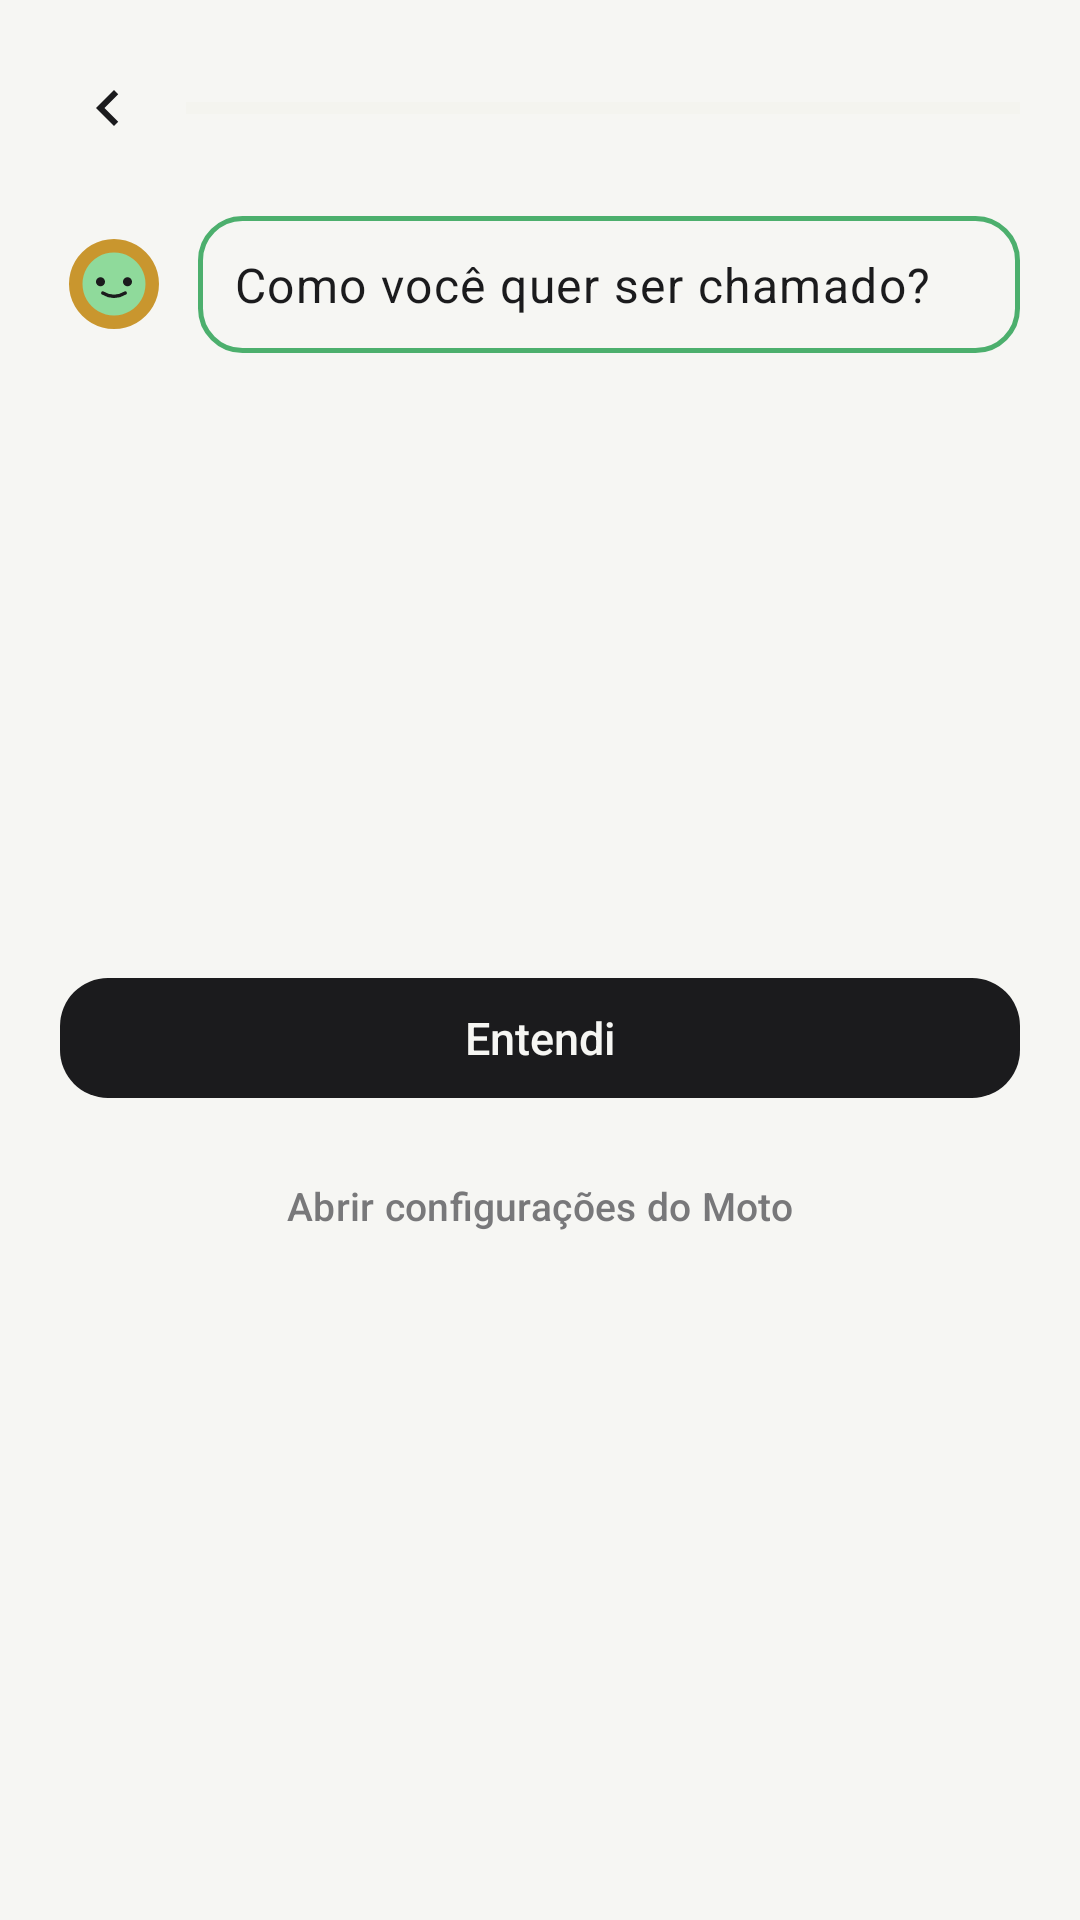

The Android layout XML behind this screen, and the referenced resources:
<!-- AndroidManifest.xml: activity theme Theme.AnotaPlus -->
<!-- res/layout/activity_gesture_guide.xml -->
<?xml version="1.0" encoding="utf-8"?>
<androidx.core.widget.NestedScrollView xmlns:android="http://schemas.android.com/apk/res/android"
    xmlns:tools="http://schemas.android.com/tools"
    android:layout_width="match_parent"
    android:layout_height="match_parent"
    android:background="@color/paper"
    android:fillViewport="true">

    <LinearLayout
        android:layout_width="match_parent"
        android:layout_height="wrap_content"
        android:orientation="vertical"
        android:padding="@dimen/spacing_lg">

        <include
            android:id="@+id/onboarding_header"
            layout="@layout/onboarding_header" />

        <TextView
            android:id="@+id/text_intro"
            android:layout_width="match_parent"
            android:layout_height="wrap_content"
            android:layout_marginTop="@dimen/spacing_lg"
            android:textAppearance="@style/TextAppearance.AnotaPlus.Body"
            android:textColor="@color/ink_soft"
            tools:text="@string/guia_gesto_intro_moto" />

        <LinearLayout
            android:layout_width="match_parent"
            android:layout_height="wrap_content"
            android:layout_marginTop="@dimen/spacing_lg"
            android:orientation="vertical">

            <TextView
                android:id="@+id/text_passo_1"
                android:layout_width="match_parent"
                android:layout_height="wrap_content"
                android:layout_marginBottom="12dp"
                android:textAppearance="@style/TextAppearance.AnotaPlus.Body"
                tools:text="@string/guia_gesto_passo_1_moto" />

            <TextView
                android:id="@+id/text_passo_2"
                android:layout_width="match_parent"
                android:layout_height="wrap_content"
                android:layout_marginBottom="12dp"
                android:textAppearance="@style/TextAppearance.AnotaPlus.Body"
                tools:text="@string/guia_gesto_passo_2_moto" />

            <TextView
                android:id="@+id/text_passo_3"
                android:layout_width="match_parent"
                android:layout_height="wrap_content"
                android:layout_marginBottom="12dp"
                android:textAppearance="@style/TextAppearance.AnotaPlus.Body"
                tools:text="@string/guia_gesto_passo_3_moto" />

            <TextView
                android:id="@+id/text_passo_4"
                android:layout_width="match_parent"
                android:layout_height="wrap_content"
                android:textAppearance="@style/TextAppearance.AnotaPlus.Body"
                tools:text="@string/guia_gesto_passo_4_moto" />

        </LinearLayout>

        <com.google.android.material.button.MaterialButton
            android:id="@+id/btn_entendi"
            style="@style/Widget.AnotaPlus.Button.Primary"
            android:layout_width="match_parent"
            android:layout_height="wrap_content"
            android:layout_marginTop="@dimen/spacing_lg"
            android:text="@string/btn_entendi" />

        <com.google.android.material.button.MaterialButton
            android:id="@+id/btn_abrir_config_moto"
            style="@style/Widget.AnotaPlus.Button.Link"
            android:layout_width="match_parent"
            android:layout_height="wrap_content"
            android:layout_marginTop="@dimen/spacing_xs"
            android:text="@string/btn_abrir_config_moto" />

    </LinearLayout>

</androidx.core.widget.NestedScrollView>
<!-- res/layout/onboarding_header.xml (included above) -->
<?xml version="1.0" encoding="utf-8"?>
<LinearLayout xmlns:android="http://schemas.android.com/apk/res/android"
    xmlns:app="http://schemas.android.com/apk/res-auto"
    xmlns:tools="http://schemas.android.com/tools"
    android:layout_width="match_parent"
    android:layout_height="wrap_content"
    android:orientation="vertical">

    <LinearLayout
        android:layout_width="match_parent"
        android:layout_height="wrap_content"
        android:orientation="horizontal"
        android:gravity="center_vertical">

        <ImageButton
            android:id="@+id/btn_voltar_onboarding"
            android:layout_width="32dp"
            android:layout_height="32dp"
            android:background="?attr/selectableItemBackgroundBorderless"
            android:contentDescription="@string/btn_voltar"
            android:src="@drawable/ic_chevron_left"
            app:tint="@color/ink" />

        <ProgressBar
            android:id="@+id/progress_onboarding"
            style="?android:attr/progressBarStyleHorizontal"
            android:layout_width="0dp"
            android:layout_height="4dp"
            android:layout_weight="1"
            android:layout_marginStart="10dp"
            android:max="100"
            android:progress="0"
            android:progressTint="@color/verde_destaque"
            android:progressBackgroundTint="@color/paper_dim"
            tools:progress="40" />

    </LinearLayout>

    <LinearLayout
        android:layout_width="match_parent"
        android:layout_height="wrap_content"
        android:layout_marginTop="@dimen/spacing_lg"
        android:orientation="horizontal"
        android:gravity="center_vertical">

        <ImageView
            android:id="@+id/image_mascote_onboarding"
            android:layout_width="36dp"
            android:layout_height="36dp"
            android:src="@drawable/ic_mascote_neutro"
            android:contentDescription="@string/mascote_content_description" />

        <TextView
            android:id="@+id/text_pergunta_onboarding"
            android:layout_width="0dp"
            android:layout_height="wrap_content"
            android:layout_weight="1"
            android:layout_marginStart="10dp"
            android:background="@drawable/bg_balao_pergunta"
            android:padding="@dimen/spacing_sm"
            android:textAppearance="@style/TextAppearance.AnotaPlus.RowTitle"
            tools:text="Como você quer ser chamado?" />

    </LinearLayout>

</LinearLayout>
<!-- resources referenced by this layout -->
<resources>
  <color name="ink">#1B1B1D</color>
  <color name="ink_soft">#78787A</color>
  <color name="paper">#F6F6F3</color>
  <color name="paper_dim">#EAEAE5</color>
  <color name="verde_destaque">#4CAF6D</color>
  <dimen name="spacing_lg">20dp</dimen>
  <dimen name="spacing_sm">12dp</dimen>
  <dimen name="spacing_xs">8dp</dimen>
  <!-- drawable bg_balao_pergunta (drawable) -->
  <?xml version="1.0" encoding="utf-8"?>
  <shape xmlns:android="http://schemas.android.com/apk/res/android" android:shape="rectangle">
      <solid android:color="@color/paper" />
      <stroke android:width="1.5dp" android:color="@color/verde_destaque" />
      <corners android:radius="@dimen/radius_chip" />
  </shape>
  <!-- drawable ic_chevron_left (drawable) -->
  <?xml version="1.0" encoding="utf-8"?>
  <vector xmlns:android="http://schemas.android.com/apk/res/android"
      android:width="24dp"
      android:height="24dp"
      android:viewportWidth="24"
      android:viewportHeight="24"
      android:tint="@color/ink">
      <path
          android:fillColor="@android:color/white"
          android:pathData="M15.41,7.41L14,6l-6,6 6,6 1.41,-1.41L10.83,12z" />
  </vector>
  <string name="btn_abrir_config_moto">Abrir configurações do Moto</string>
  <string name="btn_entendi">Entendi</string>
  <string name="btn_voltar">Voltar</string>
  <string name="guia_gesto_intro_moto">O Anota+ funciona melhor com o gesto \"toque duas vezes na traseira\" do seu Moto — ele abre o app na hora, mesmo com a tela bloqueada.</string>
  <string name="guia_gesto_passo_1_moto">1. Abra as Configurações do celular</string>
  <string name="guia_gesto_passo_2_moto">2. Procure por \"Moto\" ou \"Gestos\"</string>
  <string name="guia_gesto_passo_3_moto">3. Ative \"Toque duas vezes na traseira\"</string>
  <string name="guia_gesto_passo_4_moto">4. Escolha o Anota+ na lista de apps</string>
  <string name="mascote_content_description">Mascote do Anota+</string>
  <style name="TextAppearance.AnotaPlus.Body" parent="TextAppearance.Material3.BodyLarge">
          <item name="android:fontFamily">sans-serif</item>
          <item name="android:textColor">@color/ink</item>
          <item name="android:textSize">16sp</item>
      </style>
  <style name="TextAppearance.AnotaPlus.RowTitle" parent="TextAppearance.Material3.BodyLarge">
          <item name="android:fontFamily">sans-serif-medium</item>
          <item name="android:textColor">@color/ink</item>
          <item name="android:textSize">16sp</item>
      </style>
  <style name="Widget.AnotaPlus.Button.Link" parent="Widget.Material3.Button.TextButton">
          <item name="android:textColor">@color/ink_soft</item>
          <item name="android:fontFamily">sans-serif-medium</item>
          <item name="android:textSize">13sp</item>
          <item name="rippleColor">@color/brass</item>
      </style>
  <style name="Widget.AnotaPlus.Button.Primary" parent="Widget.Material3.Button">
          <item name="backgroundTint">@color/primary_bg</item>
          <item name="cornerRadius">@dimen/radius_button</item>
          <item name="android:textColor">@color/paper</item>
          <item name="android:fontFamily">sans-serif-medium</item>
          <item name="android:textSize">15sp</item>
          <item name="android:letterSpacing">0</item>
          <item name="android:textAllCaps">false</item>
          <item name="elevation">0dp</item>
      </style>
  <style name="Theme.AnotaPlus" parent="Theme.Material3.Light.NoActionBar">
          <item name="colorPrimary">@color/ink</item>
          <item name="colorOnPrimary">@color/paper</item>
          <item name="android:windowBackground">@color/paper</item>
          <item name="android:statusBarColor">@color/paper</item>
          <item name="android:windowLightStatusBar">true</item>
      </style>
  <dimen name="radius_chip">14dp</dimen>
  <color name="brass">#A8823A</color>
  <dimen name="radius_button">16dp</dimen>
</resources>
